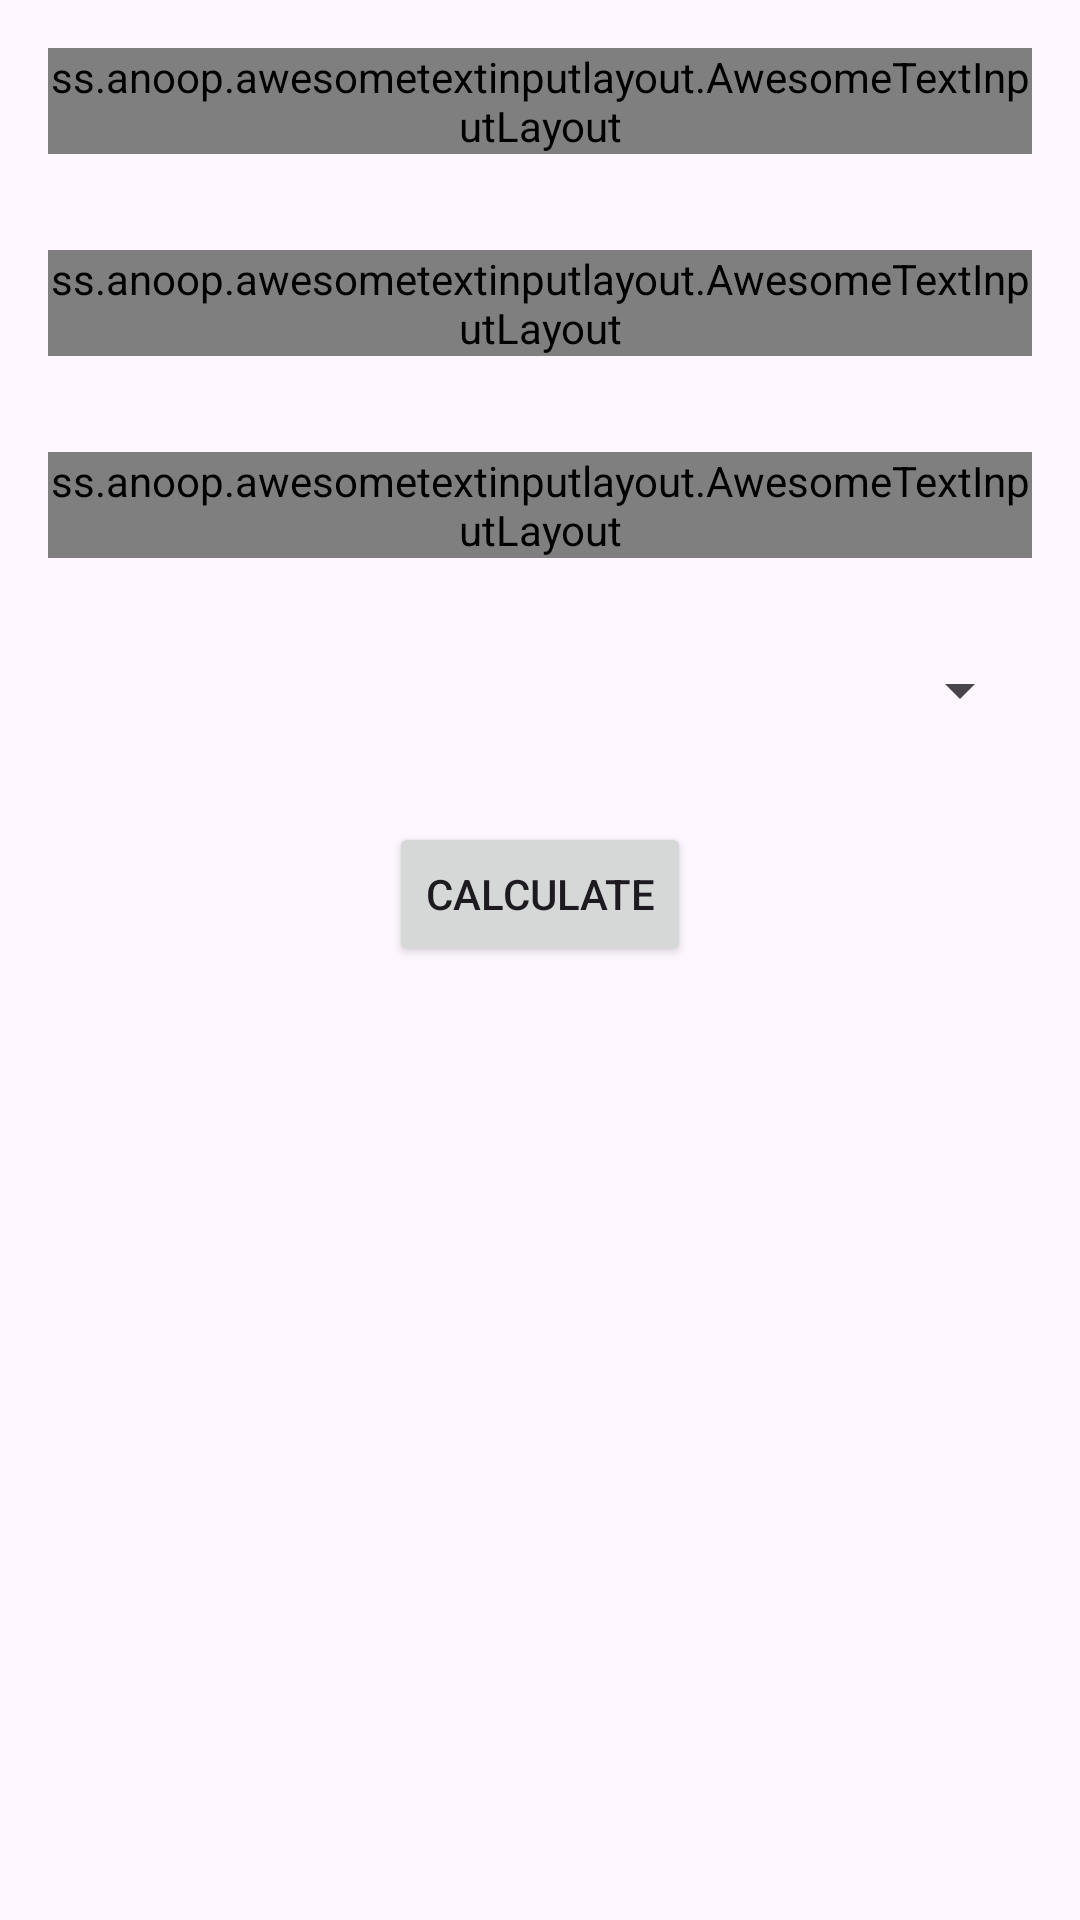

Reconstruct the res/layout file that produces this screen, plus the resources it refers to.
<!-- AndroidManifest.xml: application theme Theme.FitMapTracker -->
<!-- res/layout/activity_tdee.xml -->
<?xml version="1.0" encoding="utf-8"?>
<RelativeLayout xmlns:android="http://schemas.android.com/apk/res/android"
    xmlns:app="http://schemas.android.com/apk/res-auto"
    android:layout_width="match_parent"
    android:layout_height="match_parent"
    android:layout_marginTop="100dp">

    <ss.anoop.awesometextinputlayout.AwesomeTextInputLayout
        android:id="@+id/age_layout"
        android:layout_width="match_parent"
        android:layout_height="wrap_content"
        android:layout_margin="16dp"
        app:borderColor="@color/lavender"
        app:borderWidth="2dp"
        app:cornerRadius="8dp">

        <EditText
            android:id="@+id/edt_age"
            android:layout_width="match_parent"
            android:layout_height="wrap_content"
            android:hint="Enter Age"
            android:inputType="number" />

    </ss.anoop.awesometextinputlayout.AwesomeTextInputLayout>

    <ss.anoop.awesometextinputlayout.AwesomeTextInputLayout
        android:id="@+id/height_layout"
        android:layout_width="match_parent"
        android:layout_height="wrap_content"
        android:layout_below="@id/age_layout"
        android:layout_margin="16dp"
        app:borderColor="@color/lavender"
        app:borderWidth="2dp"
        app:cornerRadius="8dp">

        <EditText
            android:id="@+id/edt_height"
            android:layout_width="match_parent"
            android:layout_height="wrap_content"
            android:hint="Enter Height (cm)"
            android:inputType="numberDecimal" />

    </ss.anoop.awesometextinputlayout.AwesomeTextInputLayout>

    <ss.anoop.awesometextinputlayout.AwesomeTextInputLayout
        android:id="@+id/weight_layout"
        android:layout_width="match_parent"
        android:layout_height="wrap_content"
        android:layout_below="@id/height_layout"
        android:layout_margin="16dp"
        app:borderColor="@color/lavender"
        app:borderWidth="2dp"
        app:cornerRadius="8dp">

        <EditText
            android:id="@+id/edt_weight"
            android:layout_width="match_parent"
            android:layout_height="wrap_content"
            android:hint="Enter Weight (kg)"
            android:inputType="numberDecimal" />

    </ss.anoop.awesometextinputlayout.AwesomeTextInputLayout>

    <Spinner
        android:id="@+id/activityLevelSpinner"
        android:layout_width="match_parent"
        android:layout_height="wrap_content"
        android:layout_below="@id/weight_layout"
        android:layout_marginStart="16dp"
        android:layout_marginTop="16dp"
        android:layout_marginEnd="16dp"
        android:layout_marginBottom="16dp" />

    <Button
        android:id="@+id/btn_calculate"
        android:layout_width="wrap_content"
        android:layout_height="wrap_content"
        android:layout_below="@id/activityLevelSpinner"
        android:layout_centerHorizontal="true"
        android:layout_marginTop="16dp"
        android:text="Calculate" />

    <TextView
        android:id="@+id/tdeeTextView"
        android:layout_width="wrap_content"
        android:layout_height="wrap_content"
        android:layout_below="@id/btn_calculate"
        android:layout_centerHorizontal="true"
        android:layout_marginTop="16dp"
        android:textSize="25sp"
        android:textStyle="bold" />

</RelativeLayout>
<!-- resources referenced by this layout -->
<resources>
  <color name="lavender">#8692f7</color>
  <style name="Theme.FitMapTracker" parent="Base.Theme.FitMapTracker" />
  <style name="Base.Theme.FitMapTracker" parent="Theme.Material3.DayNight.NoActionBar">
          
          
      </style>
</resources>
